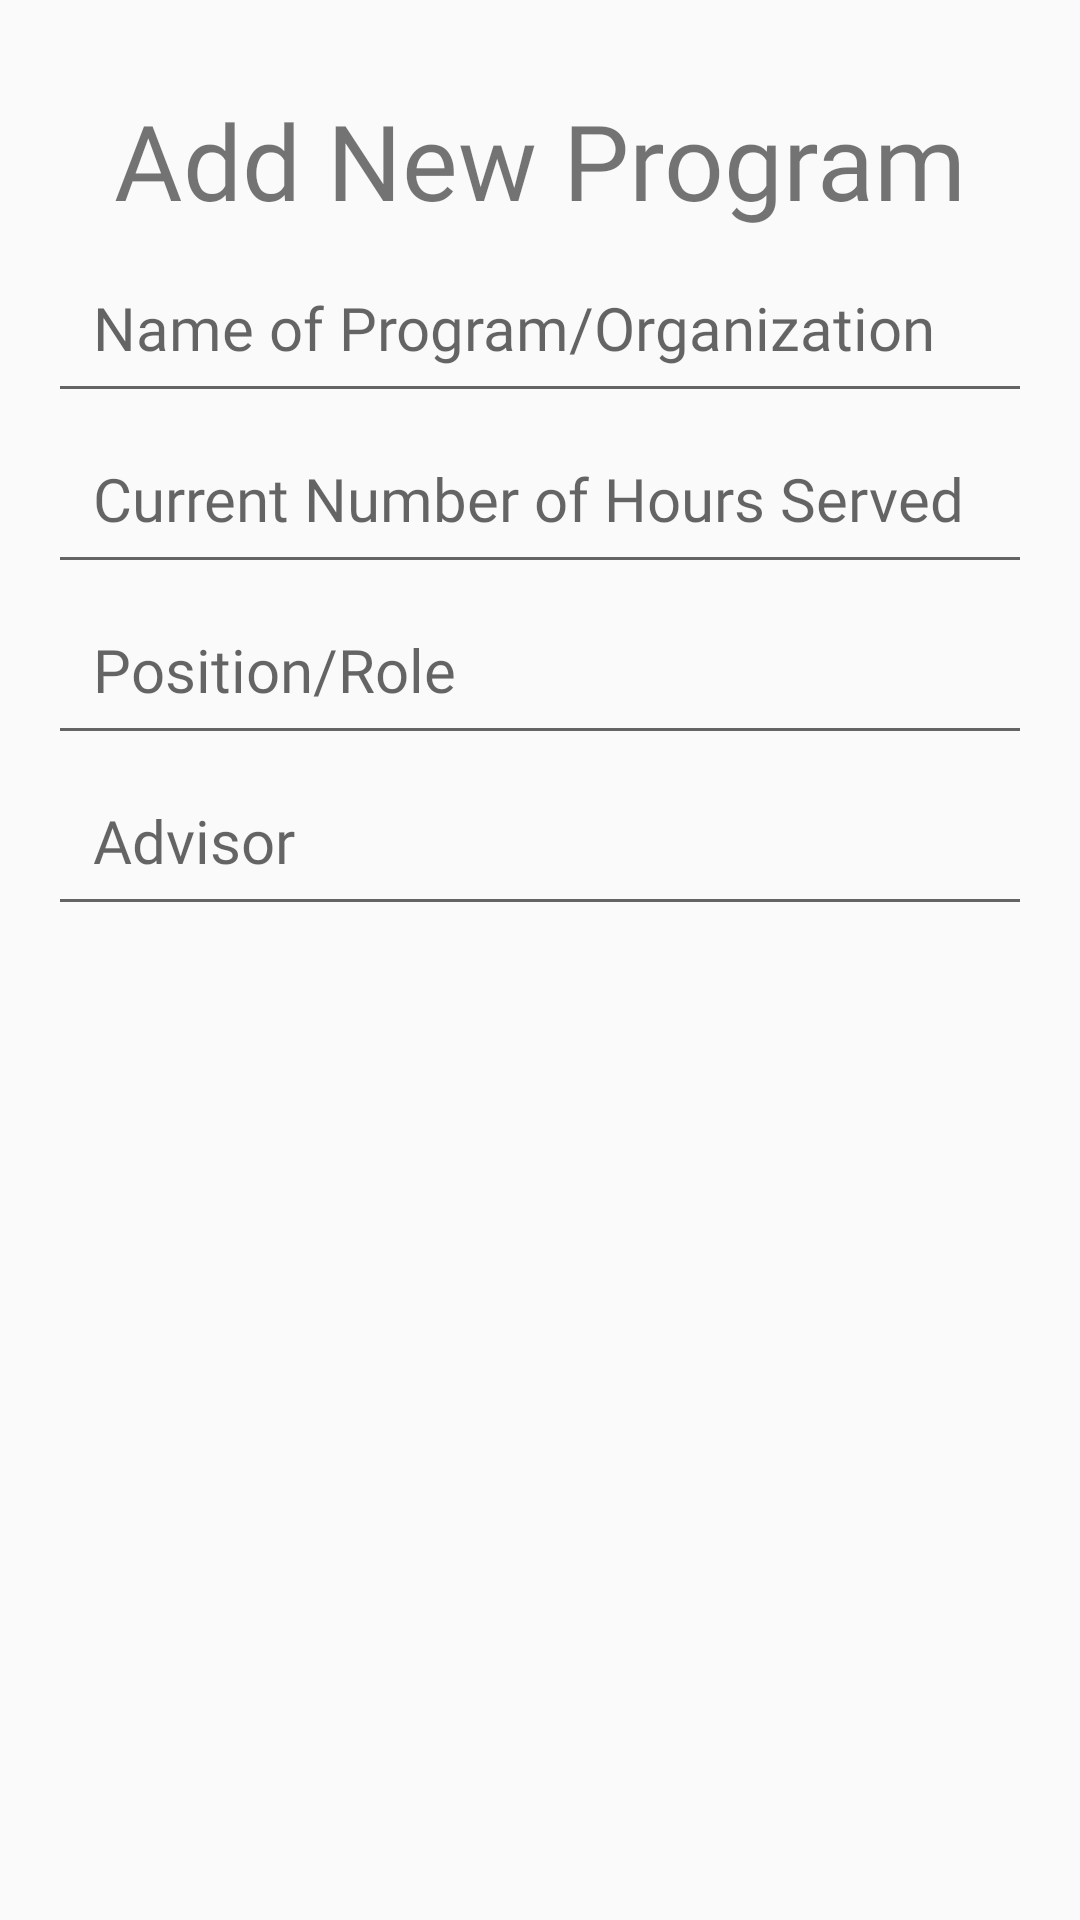

Android layout source for this screen:
<!-- AndroidManifest.xml: application theme AppTheme -->
<!-- res/layout/editprog.xml -->
<?xml version="1.0" encoding="utf-8"?>
<RelativeLayout xmlns:android="http://schemas.android.com/apk/res/android"
    android:layout_width="match_parent"
    android:layout_height="match_parent"
    android:padding="16dp">

    <TextView
        android:id="@+id/servlbl_dialog"
        android:layout_width="wrap_content"
        android:layout_height="wrap_content"
        android:layout_centerHorizontal="true"
        android:layout_marginTop="10dp"
        android:textSize="35sp"
        android:padding="4dp"
        android:fontFamily="@font/myriadpro_light"
        android:text="@string/addservice_dialog"/>

    <EditText
        android:importantForAutofill="no"
        android:id="@+id/program_name"
        android:layout_width="match_parent"
        android:layout_height="wrap_content"
        android:layout_below="@id/servlbl_dialog"
        android:padding="15dp"
        android:paddingTop="4dp"
        android:textSize="20sp"
        android:fontFamily="@font/myriadpro_light"
        android:hint="Name of Program/Organization"/>

    <EditText
        android:id="@+id/current_hours"
        android:autofillHints="0.0"
        android:layout_width="match_parent"
        android:layout_height="wrap_content"
        android:padding="15dp"
        android:inputType="numberDecimal"
        android:textSize="20sp"
        android:fontFamily="@font/myriadpro_light"
        android:hint="Current Number of Hours Served"
        android:layout_below="@id/program_name"/>

    <EditText
        android:importantForAutofill="no"
        android:id="@+id/position_lbl"
        android:layout_width="match_parent"
        android:layout_height="wrap_content"
        android:padding="15dp"
        android:textSize="20sp"
        android:fontFamily="@font/myriadpro_light"
        android:hint="Position/Role"
        android:layout_below="@id/current_hours"/>

    <EditText
        android:importantForAutofill="no"
        android:id="@+id/advisorlbl"
        android:layout_width="match_parent"
        android:layout_height="wrap_content"
        android:padding="15dp"
        android:textSize="20sp"
        android:fontFamily="@font/myriadpro_light"
        android:hint="Advisor"
        android:layout_below="@id/position_lbl"/>


</RelativeLayout>
<!-- resources referenced by this layout -->
<resources>
  <string name="addservice_dialog">Add New Program</string>
  <style name="AppTheme" parent="Theme.AppCompat.Light.NoActionBar">
          
          <item name="colorPrimary">@color/colorPrimary</item>
          <item name="colorPrimaryDark">@color/colorPrimaryDark</item>
          <item name="colorAccent">@color/colorAccent</item>
      </style>
  <color name="colorPrimary">#008577</color>
  <color name="colorPrimaryDark">#00574B</color>
  <color name="colorAccent">#D81B60</color>
</resources>
